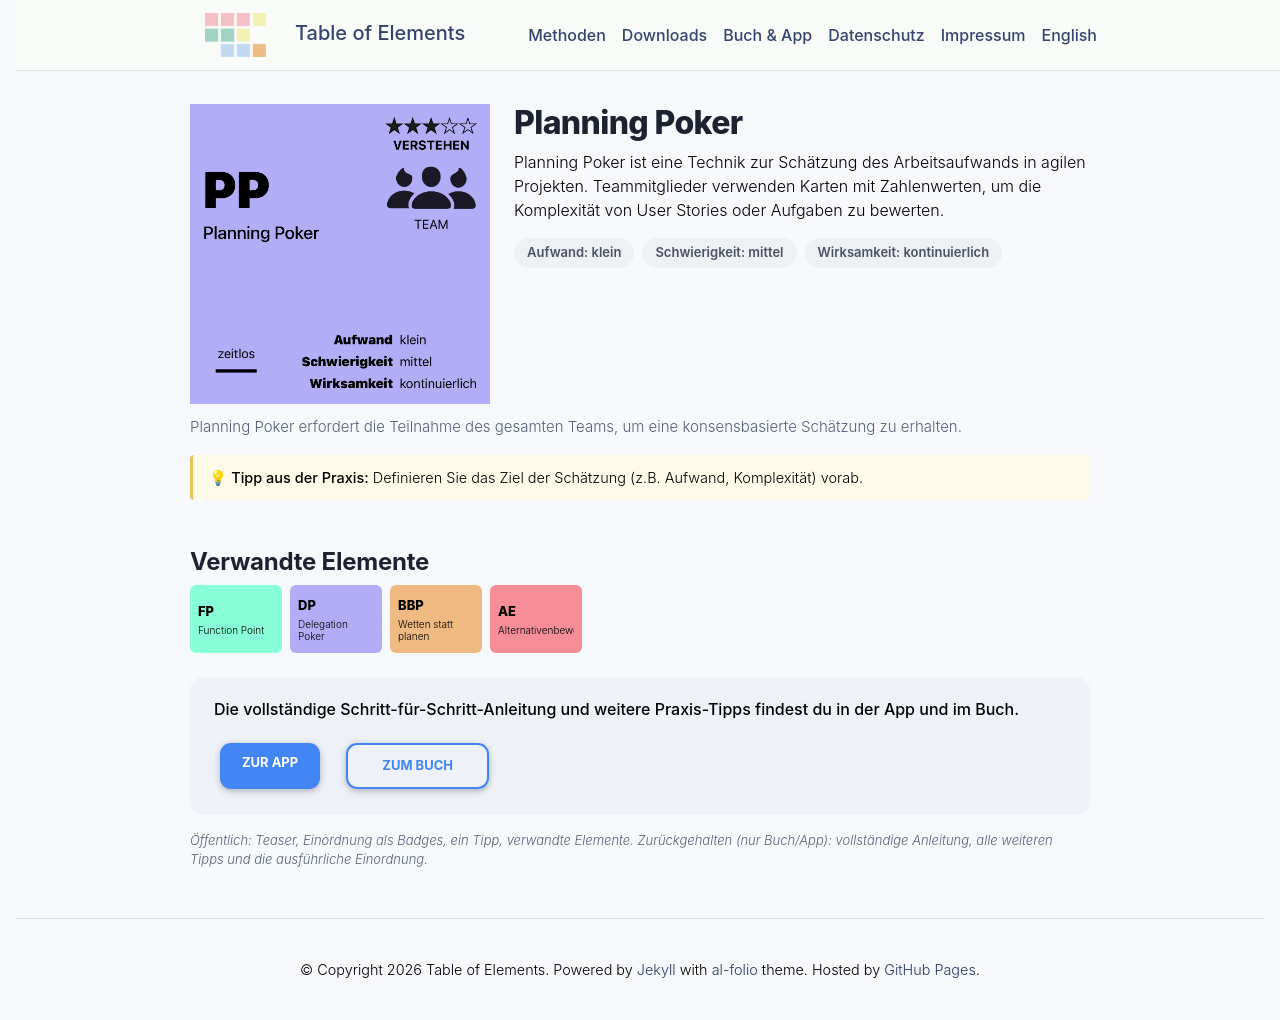

repository: table-of-elements/table-of-elements.github.io · page: de/elements/PP/index.html · generator: jekyll

---
lang: de
layout: default
permalink: /de/elements/PP/
subtitle: "Planning Poker"
title: "PP | Planning Poker"
description: "Planning Poker ist eine Technik zur Schätzung des Arbeitsaufwands in agilen Projekten. Teammitglieder verwenden Karten mit Zahlenwerten, um die Komplexität von User Stories oder Aufgaben zu bewerten."
og_image: /assets/img/elements/de/PP.og.png
---

{% include figure.liquid loading="eager" path="assets/img/elements/de/PP.card.png" class="img-fluid" width="300" height="300" alt="PP | Planning Poker" %}

# Planning Poker

Planning Poker ist eine Technik zur Schätzung des Arbeitsaufwands in agilen Projekten. Teammitglieder verwenden Karten mit Zahlenwerten, um die Komplexität von User Stories oder Aufgaben zu bewerten.
